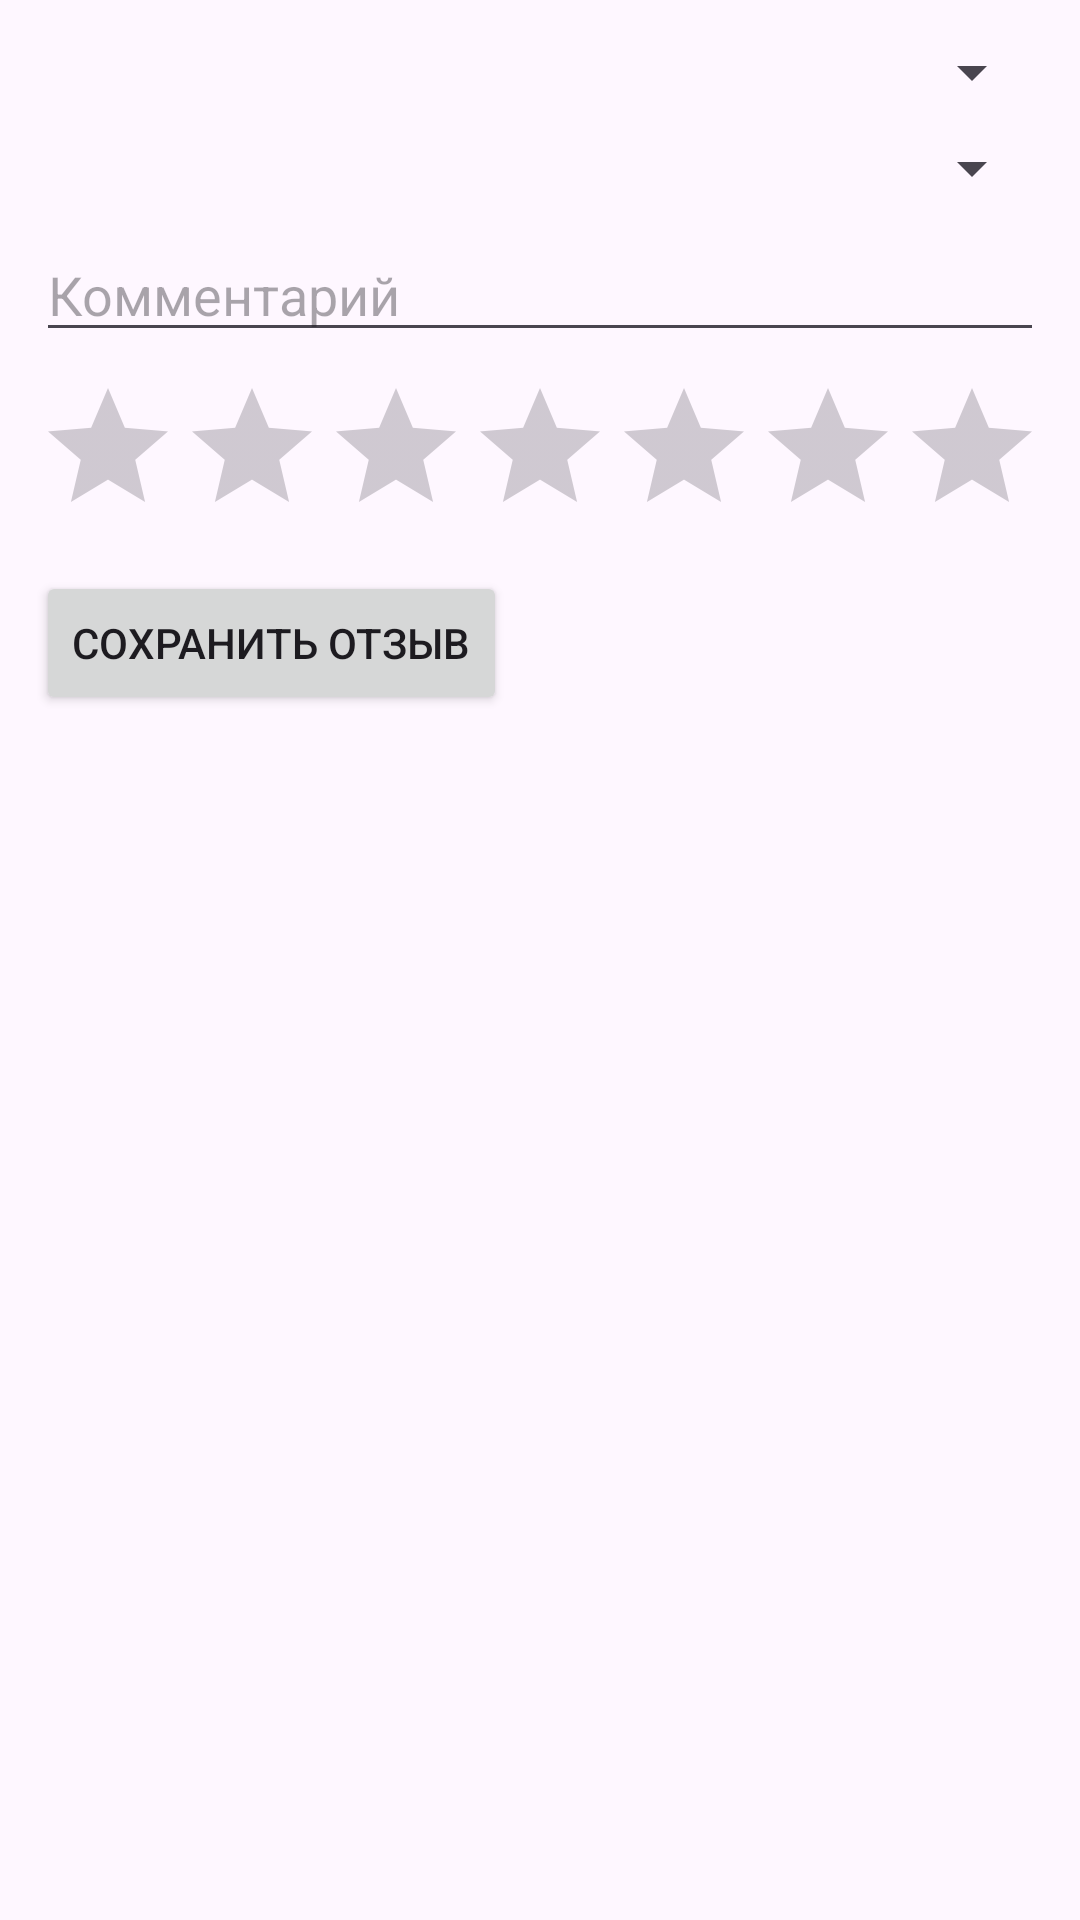

The Android layout XML behind this screen, and the referenced resources:
<!-- AndroidManifest.xml: application theme Theme.ScienceYouthHub -->
<!-- res/layout/fragment_instructor_feedbacks.xml -->
<?xml version="1.0" encoding="utf-8"?>
<LinearLayout
    xmlns:android="http://schemas.android.com/apk/res/android"
    android:orientation="vertical"
    android:padding="12dp"
    android:layout_width="match_parent"
    android:layout_height="match_parent">

    <Spinner
        android:id="@+id/feedbackActivitySpinner"
        android:layout_width="match_parent"
        android:layout_height="wrap_content"
        android:layout_marginBottom="8dp"/>

    <Spinner
        android:id="@+id/feedbackStudentSpinner"
        android:layout_width="match_parent"
        android:layout_height="wrap_content"
        android:layout_marginBottom="8dp"/>

    <EditText
        android:id="@+id/feedbackCommentInput"
        android:layout_width="match_parent"
        android:layout_height="wrap_content"
        android:hint="Комментарий"
        android:layout_marginBottom="8dp"/>

    <RatingBar
        android:id="@+id/feedbackScoreInput"
        android:layout_width="wrap_content"
        android:layout_height="wrap_content"
        android:numStars="10"
        android:stepSize="1"
        android:layout_marginBottom="8dp"/>

    <Button
        android:id="@+id/submitFeedbackBtn"
        android:layout_width="wrap_content"
        android:layout_height="wrap_content"
        android:text="Сохранить отзыв"
        android:layout_marginBottom="16dp"/>

    <androidx.recyclerview.widget.RecyclerView
        android:id="@+id/feedbacksRecyclerView"
        android:layout_width="match_parent"
        android:layout_height="0dp"
        android:layout_weight="1"/>
</LinearLayout>
<!-- resources referenced by this layout -->
<resources>
  <style name="Theme.ScienceYouthHub" parent="Base.Theme.ScienceYouthHub" />
  <style name="Base.Theme.ScienceYouthHub" parent="Theme.Material3.DayNight.NoActionBar">
          
          
      </style>
</resources>
